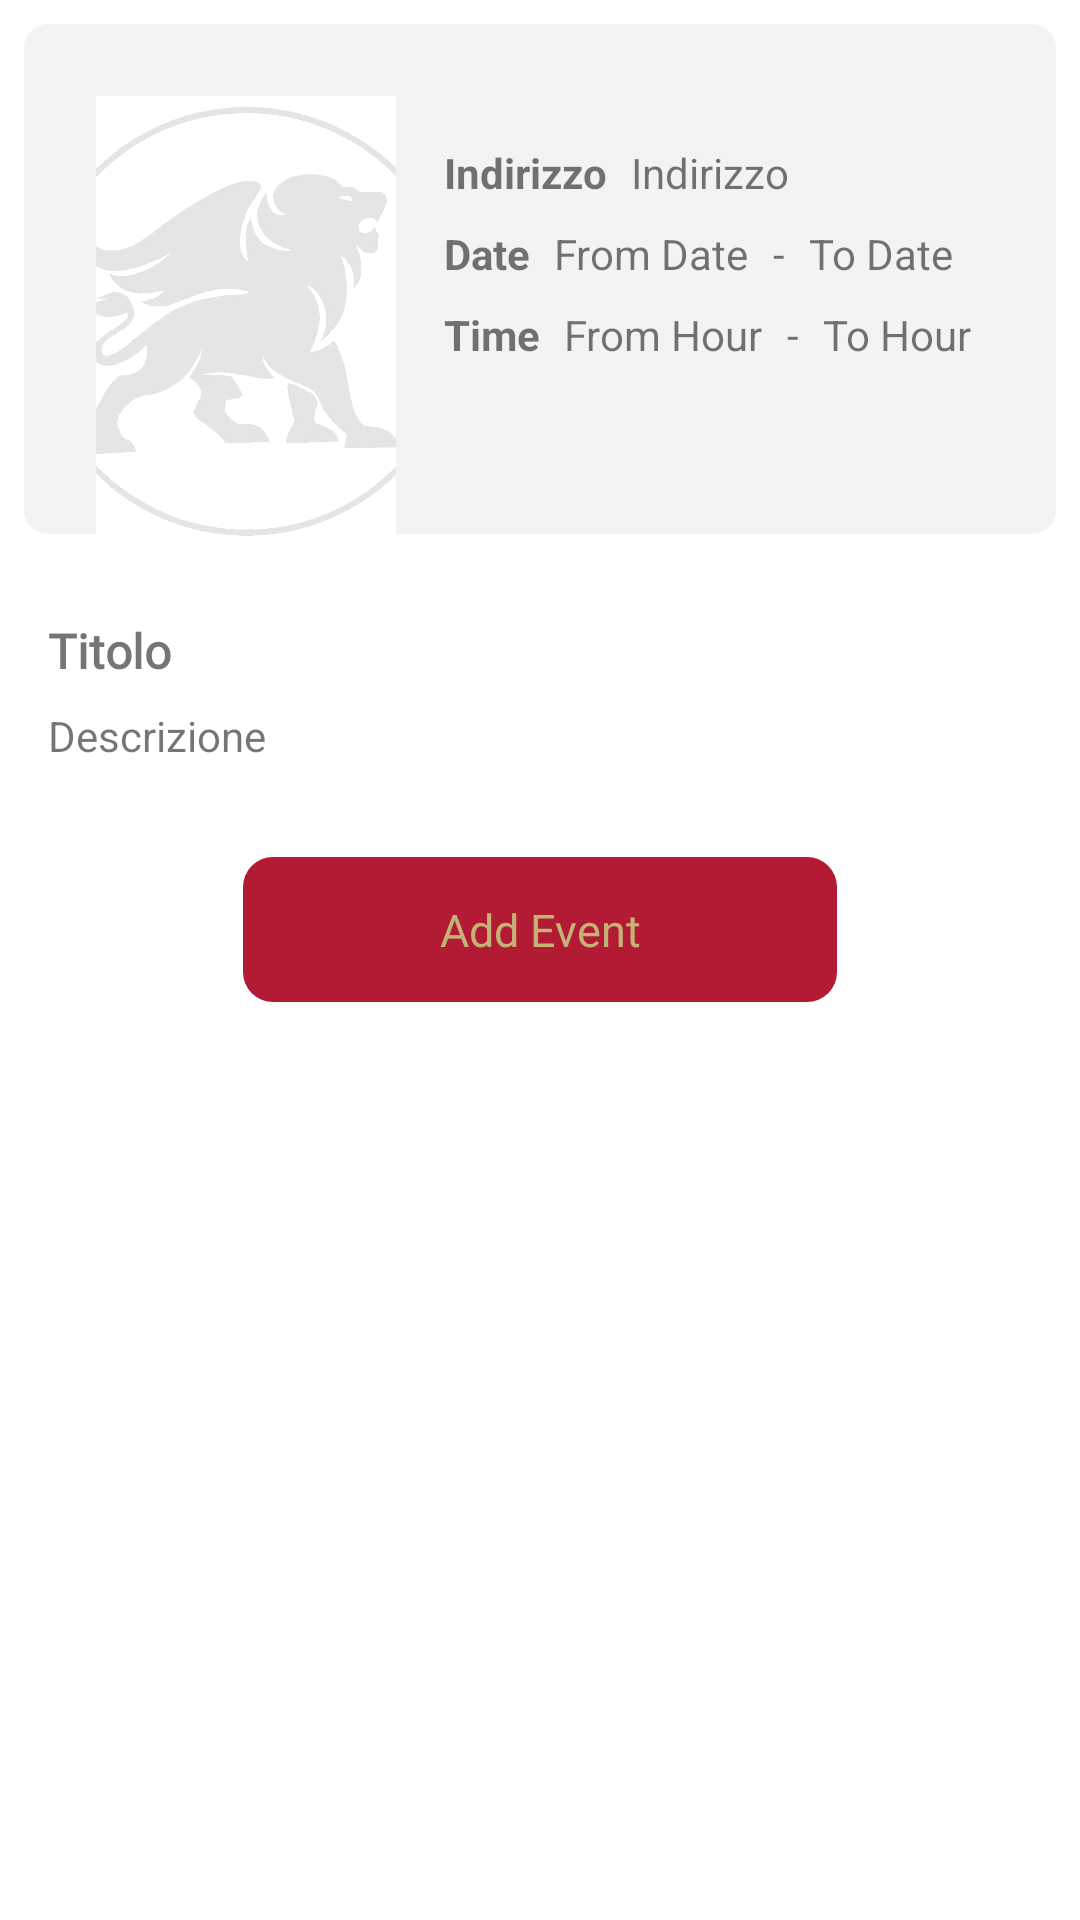

Here is an Android app screen rendered from its layout file. Give the layout XML and the strings, colors and styles it references.
<!-- AndroidManifest.xml: application theme Theme.PocketVenice -->
<!-- res/layout/fragment_events_details.xml -->
<?xml version="1.0" encoding="utf-8"?>
<androidx.constraintlayout.widget.ConstraintLayout xmlns:android="http://schemas.android.com/apk/res/android"
    xmlns:app="http://schemas.android.com/apk/res-auto"
    xmlns:tools="http://schemas.android.com/tools"
    android:layout_width="match_parent"
    android:layout_height="match_parent"
    tools:context=".BottomNavbar.Events.EventsDetails">

    <ScrollView
        android:layout_width="match_parent"
        android:layout_height="match_parent">

        <androidx.constraintlayout.widget.ConstraintLayout
            android:layout_width="match_parent"
            android:layout_height="wrap_content"
            app:layout_constraintEnd_toEndOf="parent"
            app:layout_constraintStart_toStartOf="parent"
            app:layout_constraintTop_toTopOf="parent">

            <ImageView
                android:id="@+id/item_event_container_img"
                android:layout_width="0dp"
                android:layout_height="170dp"
                android:layout_marginStart="8dp"
                android:layout_marginTop="8dp"
                android:layout_marginEnd="8dp"
                android:background="@drawable/container_bg"
                android:transitionName="eventContainerTN"
                app:layout_constraintEnd_toEndOf="parent"
                app:layout_constraintStart_toStartOf="parent"
                app:layout_constraintTop_toTopOf="parent"
                tools:ignore="ContentDescription" />

            <ImageView
                android:id="@+id/item_event_img"
                android:layout_width="100dp"
                android:layout_height="150dp"
                android:layout_marginStart="32dp"
                android:layout_marginTop="32dp"
                android:scaleType="centerCrop"
                android:transitionName="eventTN"
                app:layout_constraintStart_toStartOf="parent"
                app:layout_constraintTop_toTopOf="parent"
                app:srcCompat="@drawable/not_available"
                tools:ignore="ContentDescription,ImageContrastCheck" />

            <TextView
                android:id="@+id/item_event_address"
                android:layout_width="0dp"
                android:layout_height="wrap_content"
                android:layout_marginStart="8dp"
                android:layout_marginEnd="16dp"
                android:text="@string/address"
                android:transitionName="eventAddressTN"
                app:layout_constraintEnd_toEndOf="@+id/item_event_container_img"
                app:layout_constraintStart_toEndOf="@+id/item_event_address_name"
                app:layout_constraintTop_toTopOf="@+id/item_event_address_name" />

            <TextView
                android:id="@+id/item_event_fromDate"
                android:layout_width="0dp"
                android:layout_height="wrap_content"
                android:layout_marginStart="8dp"
                android:text="@string/from_date"
                android:transitionName="eventFromDateTN"
                app:layout_constraintBottom_toBottomOf="@+id/item_event_date_name"
                app:layout_constraintStart_toEndOf="@+id/item_event_date_name"
                app:layout_constraintTop_toTopOf="@+id/item_event_date_name" />

            <TextView
                android:id="@+id/hyphen"
                android:layout_width="wrap_content"
                android:layout_height="wrap_content"
                android:layout_marginStart="8dp"
                android:text="@string/hyphen"
                android:transitionName="eventHyphenTN"
                app:layout_constraintBottom_toBottomOf="@+id/item_event_fromDate"
                app:layout_constraintStart_toEndOf="@+id/item_event_fromDate"
                app:layout_constraintTop_toTopOf="@+id/item_event_fromDate" />

            <TextView
                android:id="@+id/item_event_toDate"
                android:layout_width="0dp"
                android:layout_height="wrap_content"
                android:layout_marginStart="8dp"
                android:layout_marginEnd="16dp"

                android:text="@string/to_date"
                android:transitionName="eventToDateTN"
                app:layout_constraintBottom_toBottomOf="@+id/hyphen"
                app:layout_constraintEnd_toEndOf="@+id/item_event_container_img"
                app:layout_constraintHorizontal_bias="1.0"
                app:layout_constraintStart_toEndOf="@+id/hyphen"
                app:layout_constraintTop_toTopOf="@+id/hyphen"
                app:layout_constraintVertical_bias="0.0" />

            <TextView
                android:id="@+id/item_event_fromHour"
                android:layout_width="0dp"
                android:layout_height="wrap_content"
                android:layout_marginStart="8dp"
                android:text="@string/from_hour"
                android:transitionName="eventFromHourTN"
                android:visibility="visible"
                app:layout_constraintBottom_toBottomOf="@+id/item_event_time_name"
                app:layout_constraintStart_toEndOf="@+id/item_event_time_name"
                app:layout_constraintTop_toTopOf="@+id/item_event_time_name" />

            <TextView
                android:id="@+id/hyphen1"
                android:layout_width="wrap_content"
                android:layout_height="wrap_content"
                android:layout_marginStart="8dp"
                android:text="@string/hyphen"
                android:transitionName="eventHyphen1TN"
                android:visibility="visible"
                app:layout_constraintBottom_toBottomOf="@+id/item_event_fromHour"
                app:layout_constraintStart_toEndOf="@+id/item_event_fromHour"
                app:layout_constraintTop_toTopOf="@+id/item_event_fromHour" />

            <TextView
                android:id="@+id/item_event_toHour"
                android:layout_width="0dp"
                android:layout_height="wrap_content"
                android:layout_marginStart="8dp"
                android:layout_marginEnd="16dp"
                android:text="@string/to_hour"
                android:transitionName="eventToHourTN"
                android:visibility="visible"
                app:layout_constraintBottom_toBottomOf="@+id/hyphen1"
                app:layout_constraintEnd_toEndOf="@+id/item_event_container_img"
                app:layout_constraintStart_toEndOf="@+id/hyphen1"
                app:layout_constraintTop_toTopOf="@+id/hyphen1" />

            <ImageView
                android:id="@+id/item_event_share"
                android:layout_width="wrap_content"
                android:layout_height="wrap_content"
                android:layout_marginTop="16dp"
                android:layout_marginEnd="16dp"
                app:layout_constraintEnd_toEndOf="@+id/item_event_container_img"
                app:layout_constraintTop_toTopOf="@+id/item_event_container_img"
                app:srcCompat="@drawable/ic_share"
                app:tint="#c3b377"
                tools:ignore="ContentDescription,ImageContrastCheck" />

            <TextView
                android:id="@+id/item_event_address_name"
                android:layout_width="wrap_content"
                android:layout_height="wrap_content"
                android:layout_marginStart="16dp"
                android:layout_marginTop="16dp"
                android:text="@string/address"
                android:textStyle="bold"
                app:layout_constraintStart_toEndOf="@+id/item_event_img"
                app:layout_constraintTop_toTopOf="@+id/item_event_img" />

            <TextView
                android:id="@+id/item_event_date_name"
                android:layout_width="wrap_content"
                android:layout_height="wrap_content"
                android:layout_marginStart="16dp"
                android:layout_marginTop="8dp"
                android:text="@string/date"
                android:textStyle="bold"
                app:layout_constraintStart_toEndOf="@+id/item_event_img"
                app:layout_constraintTop_toBottomOf="@+id/item_event_address" />

            <TextView
                android:id="@+id/item_event_time_name"
                android:layout_width="wrap_content"
                android:layout_height="wrap_content"
                android:layout_marginStart="16dp"
                android:layout_marginTop="8dp"
                android:text="@string/time_name"
                android:textStyle="bold"
                app:layout_constraintStart_toEndOf="@+id/item_event_img"
                app:layout_constraintTop_toBottomOf="@+id/item_event_date_name" />

            <LinearLayout
                android:layout_width="match_parent"
                android:layout_height="wrap_content"
                android:layout_marginStart="16dp"
                android:layout_marginTop="8dp"
                android:layout_marginEnd="16dp"
                android:layout_marginBottom="16dp"
                android:orientation="vertical"
                app:layout_constraintBottom_toBottomOf="parent"
                app:layout_constraintEnd_toEndOf="parent"
                app:layout_constraintStart_toStartOf="parent"
                app:layout_constraintTop_toBottomOf="@+id/item_event_img">

                <TextView
                    android:id="@+id/item_event_title"
                    android:layout_width="wrap_content"
                    android:layout_height="wrap_content"
                    android:layout_marginTop="16dp"
                    android:fontFamily="@font/poppins_medium"
                    android:text="@string/title"
                    android:textSize="16sp"
                    android:textStyle="bold"
                    android:transitionName="eventTitleTN">

                </TextView>

                <TextView
                    android:id="@+id/details_event_description"
                    android:layout_width="wrap_content"
                    android:layout_height="wrap_content"
                    android:layout_marginTop="8dp"
                    android:layout_marginBottom="16dp"
                    android:lineSpacingExtra="8sp"
                    android:text="@string/description" />

                <TextView
                    android:id="@+id/details_event_addEvent"
                    android:layout_width="match_parent"
                    android:layout_height="wrap_content"
                    android:layout_gravity="center"
                    android:layout_marginStart="65dp"
                    android:layout_marginTop="15dp"
                    android:layout_marginEnd="65dp"
                    android:background="@drawable/red_fill__rounded_color"
                    android:fontFamily="@font/poppins_medium"
                    android:gravity="center"
                    android:paddingTop="14dp"
                    android:paddingBottom="14dp"
                    android:text="@string/add_event"
                    android:textColor="#c3b377"
                    android:textSize="15sp"
                    tools:ignore="TextContrastCheck" />
            </LinearLayout>

        </androidx.constraintlayout.widget.ConstraintLayout>

    </ScrollView>

</androidx.constraintlayout.widget.ConstraintLayout>
<!-- resources referenced by this layout -->
<resources>
  <!-- drawable container_bg (drawable) -->
  <?xml version="1.0" encoding="utf-8"?>
  <shape xmlns:android="http://schemas.android.com/apk/res/android">
      <solid android:color="@color/lightMediumGray" />
      <corners android:radius="8dp" />
  </shape>
  <!-- drawable not_available: png bitmap (drawable, 120648 bytes) -->
  <!-- drawable red_fill__rounded_color (drawable-v24) -->
  <?xml version="1.0" encoding="utf-8"?>
  <shape xmlns:android="http://schemas.android.com/apk/res/android"
      android:shape="rectangle">
      <solid android:color="#b31a34" />
      <corners android:radius="10dp" />
  </shape>
  <string name="add_event">Add Event</string>
  <string name="address">Indirizzo</string>
  <string name="date">Date</string>
  <string name="description">Descrizione</string>
  <string name="from_date">From Date</string>
  <string name="from_hour">From Hour</string>
  <string name="hyphen">-</string>
  <string name="time_name">Time</string>
  <string name="title">Titolo</string>
  <string name="to_date">To Date</string>
  <string name="to_hour">To Hour</string>
  <style name="Theme.PocketVenice" parent="Theme.MaterialComponents.DayNight.NoActionBar">
          
          <item name="colorPrimary">@color/golden_venice</item>
          <item name="colorPrimaryVariant">@color/golden_venice</item>
          <item name="colorOnPrimary">@color/white</item>
          
          <item name="colorSecondary">@color/teal_200</item>
          <item name="colorSecondaryVariant">@color/teal_700</item>
          <item name="colorOnSecondary">@color/black</item>
          
          <item name="android:statusBarColor">?attr/colorPrimaryVariant</item>
          
      </style>
  <color name="lightMediumGray">#f3f3f3</color>
  <color name="golden_venice">#B19B4A</color>
  <color name="white">#FFFFFF</color>
  <color name="teal_200">#FF03DAC5</color>
  <color name="teal_700">#FF018786</color>
  <color name="black">#FF000000</color>
</resources>
